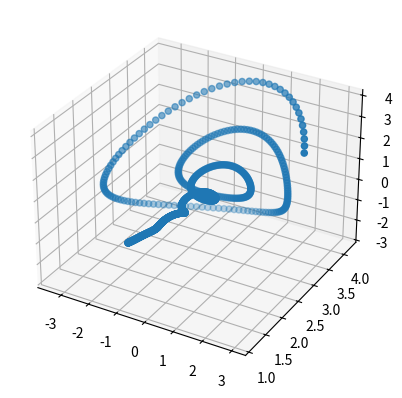

Write the Python code that produced this figure.
import numpy as np
import matplotlib.pyplot as plt
from scipy.integrate import odeint

def odes(x, t):
    # constants
    u = 0.119
    v = 0.1
    g = 0.9
    
    # assign each ODe to a vector Element
    X = x[0]
    Y = x[1]
    Z = x[2]

    # define each ODE
    dXdt = u*X - Y*Z
    dYdt = -v*Y + X*Z
    dZdt = g - Z + X*Y

    return(dXdt, dYdt, dZdt)

fig = plt.figure()
ax = plt.axes(projection='3d')

# inital condition
x0 = [3,3,3]

#print(odes(x0, 0))

# declare a time vector using numpy
t = np.linspace(0,15,1000)
x = odeint(odes,x0,t)

X = x[:,0]
Y = x[:,1]
Z = x[:,2]

ax.scatter(X, Y, Z)

plt.show()
